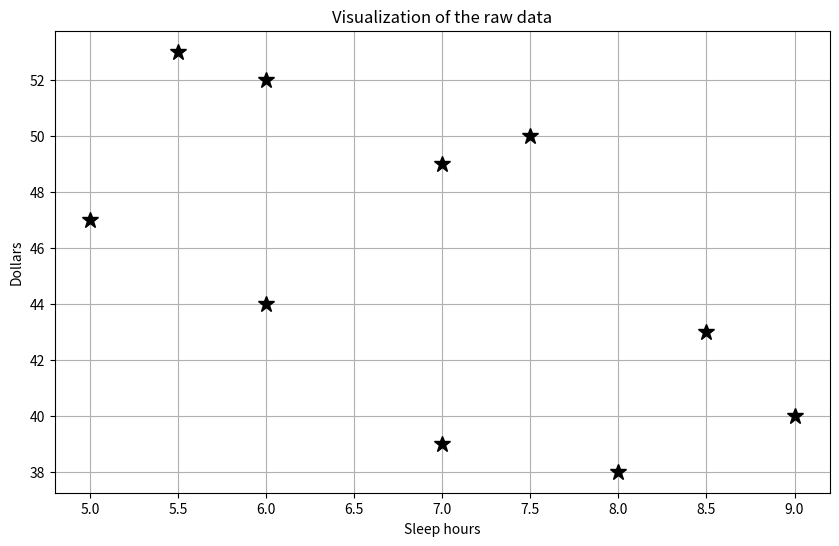
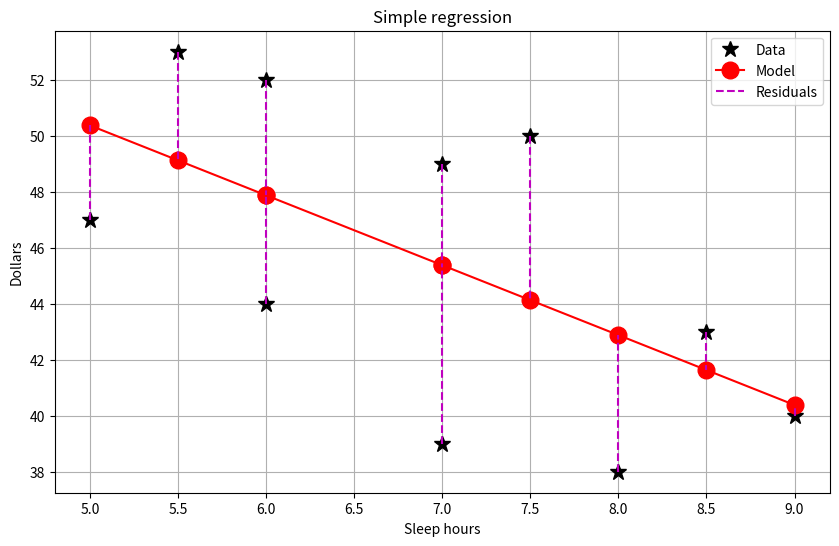

The matplotlib source for these figures, in order:
# -*- coding: utf-8 -*-
"""
Created on Wed Dec 22 16:50:47 2021

[redacted]
"""
import numpy as np
import scipy.stats as stats
import matplotlib.pyplot as plt

# Investigate the effects of sleep on food spending
# При помощи часов сна (независимая переменная)
# объясняем траты на еду (зависимая переменная)

# Generate the data and plot them
sleep_hours = np.array([5, 5.5, 6, 6, 7, 7, 7.5, 8, 8.5, 9])
dollars = np.array([47, 53, 52, 44, 39, 49, 50, 38, 43, 40])

fig, ax = plt.subplots(figsize=(10, 6))
ax.plot(sleep_hours, dollars, '*k', markersize=12)
ax.set(title='Visualization of the raw data', xlabel='Sleep hours',
       ylabel='Dollars')
ax.grid()
# %%
# Simple regression ("manual")

# 1) Create the design matrix
des_matrix = np.array((np.ones(len(dollars)), sleep_hours)).T
# 2) Calculate left inverse of des_matrix
# @ is the same operator as numpy.matmul
li = (np.linalg.inv(des_matrix.T@des_matrix))@des_matrix.T
# 3) Get regression coefficients
betas = li@dollars
# 4) Use coefficients to obtain model values
dollars_model = betas[0] + sleep_hours*betas[1]
# 5) Compare modeled and observed values
fig, ax = plt.subplots(figsize=(10, 6))
# observed data
ax.plot(sleep_hours, dollars, '*k', markersize=12)
# predicted results
ax.plot(sleep_hours, dollars_model, 'o-r', markersize=12)
# show the errors (residuals)
for i in range(len(dollars)):
    ax.plot([sleep_hours[i], sleep_hours[i]], [dollars[i], dollars_model[i]],
            'm--')
ax.set(title='Simple regression', xlabel='Sleep hours', ylabel='Dollars')
ax.legend(('Data', 'Model', 'Residuals'))
ax.grid()
# %%
# Evaluating a model fit with R squared
R2 = 1 - (np.sum((dollars - dollars_model)**2)
          / np.sum((dollars - np.mean(dollars))**2))
print(f"R squared: {R2}")

'''
NOTE:
In linear least squares multiple regression with an estimated intercept term,
R2 equals the square of the Pearson correlation coefficient between the observed
y and modeled (predicted) f data values of the dependent variable.
'''
# %%
# Evaluating a model statistical significance with F-test

# degrees of freedom
model_df = len(betas) - 1  # number of features minus one
res_df = len(dollars) - len(betas)  # number of observations minus number of features
# sums of squares
SS_model = np.sum((dollars_model - np.mean(dollars))**2)
SS_res = np.sum((dollars - dollars_model)**2)
# mean squares
MS_model = SS_model / model_df
MS_res = SS_res / res_df
# F-test
F = MS_model / MS_res
# Значение распределения Фишера (при заданных степенях свободы),
# правее которого  лежит 5% данных
p_threshold = stats.f.ppf(0.95, model_df, res_df)
# Пи-значение (неформально): какова вероятность того, что произойдёт событие,
# F-значение которого больше полученного в наших рассчётах.
p_value = 1 - stats.f.cdf(F, model_df, res_df)
print(f'P-value: {p_value}\nP-threshold: 0.05')
